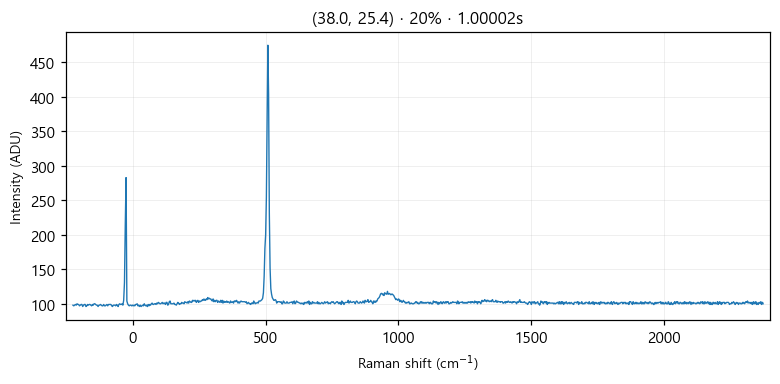

The table this chart was drawn from, first rows:
# laser_power_pct, 20
# exposure_time, 1
# laser_nm, 532
# mode, single
pixel_index, raman_shift_cm-1, wavelength_nm, intensity
0, -224.8, 525.7, 98.0
1, -221.8, 525.8, 97.0
2, -218.7, 525.9, 98.0
3, -215.6, 526, 99.0
4, -212.6, 526.1, 98.0
5, -209.5, 526.2, 100.0
6, -206.5, 526.2, 99.0
7, -203.4, 526.3, 99.0
8, -200.3, 526.4, 97.0
9, -197.3, 526.5, 98.0
10, -194.2, 526.6, 99.0
11, -191.2, 526.7, 99.0
12, -188.1, 526.7, 96.0
13, -185.1, 526.8, 98.0
14, -182, 526.9, 99.0
15, -179, 527, 99.0
16, -175.9, 527.1, 96.0
17, -172.9, 527.2, 97.0
18, -169.8, 527.3, 99.0
19, -166.8, 527.3, 98.0
20, -163.7, 527.4, 99.0
21, -160.7, 527.5, 99.0
22, -157.6, 527.6, 98.0
23, -154.6, 527.7, 97.0
24, -151.6, 527.8, 99.0
25, -148.5, 527.9, 98.0
26, -145.5, 527.9, 100.0
27, -142.4, 528, 100.0
28, -139.4, 528.1, 99.0
29, -136.4, 528.2, 98.0
30, -133.3, 528.3, 98.0
31, -130.3, 528.4, 96.0
32, -127.3, 528.4, 98.0
33, -124.3, 528.5, 98.0
34, -121.2, 528.6, 99.0
35, -118.2, 528.7, 98.0
36, -115.2, 528.8, 97.0
37, -112.2, 528.9, 97.0
38, -109.1, 529, 99.0
39, -106.1, 529, 97.0
40, -103.1, 529.1, 97.0
41, -100.1, 529.2, 98.0
42, -97.05, 529.3, 99.0
43, -94.03, 529.4, 97.0
44, -91.01, 529.5, 99.0
45, -88, 529.5, 99.0
46, -84.98, 529.6, 99.0
47, -81.97, 529.7, 99.0
48, -78.96, 529.8, 97.0
49, -75.95, 529.9, 96.0
50, -72.94, 530, 98.0
51, -69.93, 530, 98.0
52, -66.93, 530.1, 98.0
53, -63.92, 530.2, 97.0
54, -60.92, 530.3, 99.0
55, -57.91, 530.4, 98.0
... 968 more rows
